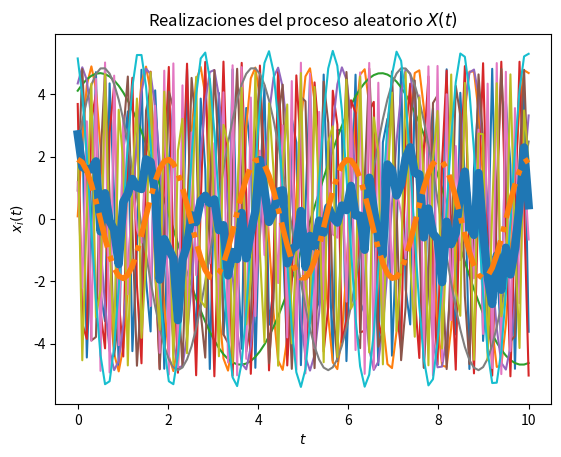
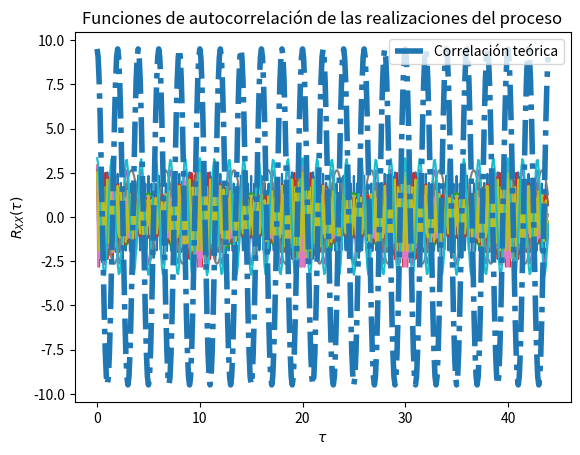

Source code (Python) for these figures, in order:
# Base para la solución del Laboratorio 4

# Los parámetros T, t_final y N son elegidos arbitrariamente

import numpy as np
from scipy import stats
import matplotlib.pyplot as plt

# Variables aleatorias A y Z
vaA = stats.norm(5, np.sqrt(0.2))
vaZ = stats.uniform(0, np.pi/2)
vaT= stats.uniform(2*np.pi*59.1, 2*np.pi*60.1)

# Creación del vector de tiempo
T = 100			# número de elementos
t_final = 10	# tiempo en segundos
t = np.linspace(0, t_final, T)

# Inicialización del proceso aleatorio X(t) con N realizaciones
N = 10
X_t = np.empty((N, len(t)))	# N funciones del tiempo x(t) con T puntos

# Creación de las muestras del proceso x(t) (A y Z independientes)
for i in range(N):
	A = vaA.rvs()
	Z = vaZ.rvs()
	T = vaT.rvs()
	x_t = A * np.cos(T*t + Z)
	X_t[i,:] = x_t
	plt.plot(t, x_t)

# Promedio de las N realizaciones en cada instante (cada punto en t)
P = [np.mean(X_t[:,i]) for i in range(len(t))]
plt.plot(t, P, lw=6)

# Graficar el resultado teórico del valor esperado
E = 6/np.pi * np.cos(np.pi*t)
plt.plot(t, E, '-.', lw=4)

# Mostrar las realizaciones, y su promedio calculado y teórico
plt.title('Realizaciones del proceso aleatorio $X(t)$')
plt.xlabel('$t$')
plt.ylabel('$x_i(t)$')
plt.show()

# T valores de desplazamiento tau
desplazamiento = np.arange(T)
taus = desplazamiento/t_final

# Inicialización de matriz de valores de correlación para las N funciones
corr = np.empty((N, len(desplazamiento)))

# Nueva figura para la autocorrelación
plt.figure()

# Cálculo de correlación para cada valor de tau
for n in range(N):
	for i, tau in enumerate(desplazamiento):
		corr[n, i] = np.correlate(X_t[n,:], np.roll(X_t[n,:], tau))/T
	plt.plot(taus, corr[n,:])

# Valor teórico de correlación
Rxx = 19/2 * np.cos(np.pi*taus)

# Gráficas de correlación para cada realización y la
plt.plot(taus, Rxx, '-.', lw=4, label='Correlación teórica')
plt.title('Funciones de autocorrelación de las realizaciones del proceso')
plt.xlabel(r'$\tau$')
plt.ylabel(r'$R_{XX}(\tau)$')
plt.legend()
plt.show()
